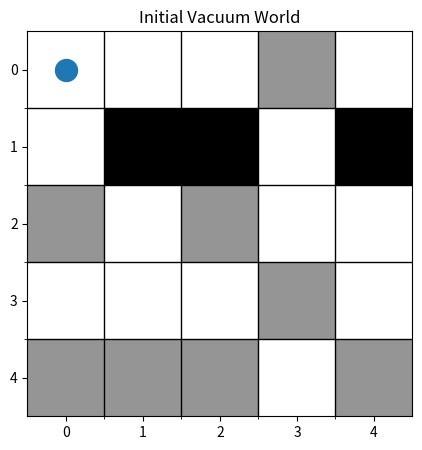
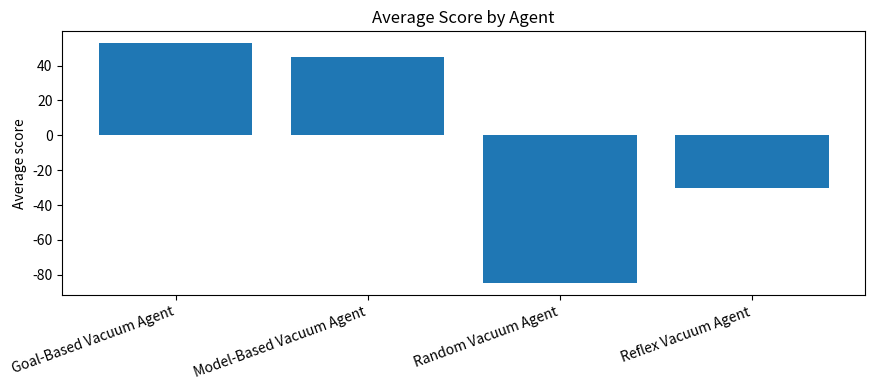
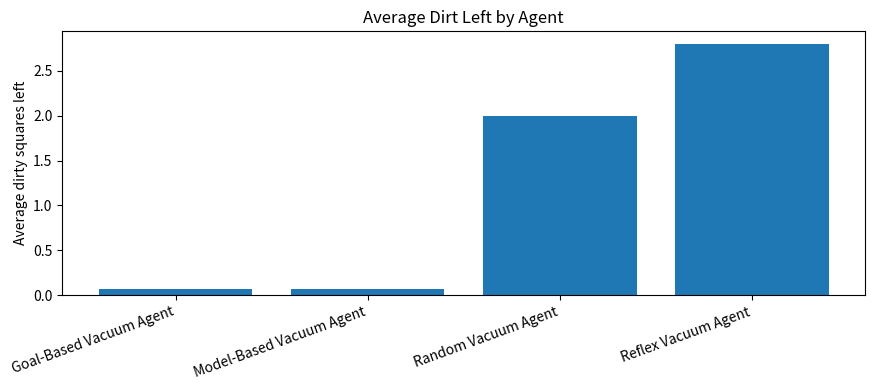

These charts were generated, in order, by the following Python code:
import random
import sys
from collections import deque
from dataclasses import dataclass
from typing import Dict, List, Optional, Tuple

try:
    import matplotlib.pyplot as plt
except ModuleNotFoundError as exc:
    raise ModuleNotFoundError(
        "matplotlib is not installed in this notebook kernel. "
        f"Kernel Python is: {sys.executable}. "
        "Run `%pip install matplotlib`, then restart the kernel, "
        "or switch to the COMP 469 (.env) kernel."
    ) from exc

Position = Tuple[int, int]
ACTIONS = ["Suck", "Up", "Down", "Left", "Right", "NoOp"]

random.seed(469)
print("Setup complete. You are ready for Lab 01.")

@dataclass
class Percept:
    location: Position
    status: str


class VacuumEnvironment:
    def __init__(
        self,
        width: int = 5,
        height: int = 5,
        dirt_probability: float = 0.30,
        obstacle_probability: float = 0.0,
        start: Position = (0, 0),
        seed: Optional[int] = None,
    ):
        if seed is not None:
            random.seed(seed)

        self.width = width
        self.height = height
        self.start = start
        self.agent_location = start
        self.status: Dict[Position, str] = {}
        self.obstacles = set()
        self.score = 0
        self.steps = 0
        self.cleaned_count = 0

        for x in range(width):
            for y in range(height):
                location = (x, y)
                if location != start and random.random() < obstacle_probability:
                    self.obstacles.add(location)

        for x in range(width):
            for y in range(height):
                location = (x, y)
                if location in self.obstacles:
                    self.status[location] = "Obstacle"
                else:
                    self.status[location] = "Dirty" if random.random() < dirt_probability else "Clean"

        self.status[start] = "Clean"

    def in_bounds(self, location: Position) -> bool:
        x, y = location
        return 0 <= x < self.width and 0 <= y < self.height

    def is_accessible(self, location: Position) -> bool:
        return self.in_bounds(location) and location not in self.obstacles

    def get_percept(self) -> Percept:
        return Percept(self.agent_location, self.status[self.agent_location])

    def get_neighbors(self, location: Position) -> Dict[str, Position]:
        x, y = location
        candidates = {
            "Up": (x, y - 1),
            "Down": (x, y + 1),
            "Left": (x - 1, y),
            "Right": (x + 1, y),
        }
        return {
            action: next_location
            for action, next_location in candidates.items()
            if self.is_accessible(next_location)
        }

    def execute_action(self, action: str) -> None:
        if action not in ACTIONS:
            raise ValueError(f"Unknown action: {action}")

        self.steps += 1
        self.score -= 1

        if action == "NoOp":
            return

        if action == "Suck":
            if self.status[self.agent_location] == "Dirty":
                self.status[self.agent_location] = "Clean"
                self.score += 10
                self.cleaned_count += 1
            return

        x, y = self.agent_location
        moves = {
            "Up": (x, y - 1),
            "Down": (x, y + 1),
            "Left": (x - 1, y),
            "Right": (x + 1, y),
        }
        next_location = moves[action]

        if self.is_accessible(next_location):
            self.agent_location = next_location
        else:
            self.score -= 2

    def count_dirty_squares(self) -> int:
        return sum(1 for value in self.status.values() if value == "Dirty")

    def count_clean_squares(self) -> int:
        return sum(
            1
            for location, value in self.status.items()
            if value == "Clean" and location not in self.obstacles
        )

    def is_done(self) -> bool:
        return self.count_dirty_squares() == 0

    def copy_world(self):
        return dict(self.status), set(self.obstacles)

    def load_world(self, status: Dict[Position, str], obstacles: set) -> None:
        self.status = dict(status)
        self.obstacles = set(obstacles)
        self.agent_location = self.start
        self.score = 0
        self.steps = 0
        self.cleaned_count = 0


env = VacuumEnvironment(width=5, height=5, dirt_probability=0.35, obstacle_probability=0.10, seed=469)
print("Start:", env.agent_location)
print("Percept:", env.get_percept())
print("Dirty squares:", env.count_dirty_squares())
print("Obstacles:", len(env.obstacles))

def display_text(env: VacuumEnvironment) -> None:
    for y in range(env.height):
        row = []
        for x in range(env.width):
            location = (x, y)
            if location == env.agent_location:
                row.append("A")
            elif location in env.obstacles:
                row.append("#")
            elif env.status[location] == "Dirty":
                row.append("D")
            else:
                row.append(".")
        print(" ".join(row))
    print(f"Score: {env.score}, Steps: {env.steps}, Dirty left: {env.count_dirty_squares()}")


def plot_environment(env: VacuumEnvironment, title: str = "Vacuum World") -> None:
    grid = []
    for y in range(env.height):
        row = []
        for x in range(env.width):
            location = (x, y)
            if location in env.obstacles:
                row.append(2)
            elif env.status[location] == "Dirty":
                row.append(1)
            else:
                row.append(0)
        grid.append(row)

    plt.figure(figsize=(5, 5))
    plt.imshow(grid, cmap="Greys", vmin=0, vmax=2)
    ax = plt.gca()
    ax.set_xticks(range(env.width))
    ax.set_yticks(range(env.height))
    ax.set_xticks([i - 0.5 for i in range(1, env.width)], minor=True)
    ax.set_yticks([i - 0.5 for i in range(1, env.height)], minor=True)
    ax.grid(which="minor", color="black", linewidth=1)
    ax.scatter([env.agent_location[0]], [env.agent_location[1]], c="tab:blue", s=250)
    ax.set_title(title)
    plt.show()


display_text(env)
plot_environment(env, "Initial Vacuum World")

class Agent:
    name = "Base Agent"

    def choose_action(self, percept: Percept, environment: VacuumEnvironment) -> str:
        raise NotImplementedError


class RandomVacuumAgent(Agent):
    name = "Random Vacuum Agent"

    def choose_action(self, percept: Percept, environment: VacuumEnvironment) -> str:
        if percept.status == "Dirty":
            return "Suck"
        return random.choice(["Up", "Down", "Left", "Right"])


random_agent = RandomVacuumAgent()
print(random_agent.name, "chooses", random_agent.choose_action(env.get_percept(), env))

def run_simulation(
    agent: Agent,
    env: VacuumEnvironment,
    max_steps: int = 100,
    verbose: bool = False,
) -> dict:
    score_history = []
    dirty_history = []
    action_history = []

    for step in range(max_steps):
        # Get percept, choose action, execute action, and record history.
        percept = env.get_percept()
        action = agent.choose_action(percept, env)

        if action == "NoOp":
            break

        env.execute_action(action)

        score_history.append(env.score)
        dirty_history.append(env.count_dirty_squares())
        action_history.append(action)

        if verbose:
            print(f"step={step:02d} loc={percept.location} status={percept.status} action={action} score={env.score}")

        if env.is_done():
            break

    return {
        "agent": agent.name,
        "score": env.score,
        "steps": env.steps,
        "cleaned": env.cleaned_count,
        "dirty_left": env.count_dirty_squares(),
        "score_history": score_history,
        "dirty_history": dirty_history,
        "action_history": action_history,
    }


test_env = VacuumEnvironment(width=5, height=5, dirt_probability=0.35, obstacle_probability=0.0, seed=101)
test_result = run_simulation(RandomVacuumAgent(), test_env, max_steps=25)
test_result

class ReflexVacuumAgent(Agent):
    name = "Reflex Vacuum Agent"

    def choose_action(self, percept: Percept, environment: VacuumEnvironment) -> str:
        x, y = percept.location

        if percept.status == "Dirty":
            return "Suck"

        # Serpentine sweep: move right on even rows, left on odd rows, down at row ends.
        if y % 2 == 0:
            preferred = "Right" if x < environment.width - 1 else "Down"
        else:
            preferred = "Left" if x > 0 else "Down"

        legal_actions = environment.get_neighbors(percept.location)
        if preferred in legal_actions:
            return preferred

        # Obstacles can break the sweep, so use a deterministic fallback.
        for action in ["Right", "Down", "Left", "Up"]:
            if action in legal_actions:
                return action

        return "NoOp"


reflex_env = VacuumEnvironment(width=5, height=5, dirt_probability=0.35, obstacle_probability=0.0, seed=202)
reflex_result = run_simulation(ReflexVacuumAgent(), reflex_env, max_steps=100)
reflex_result

class ModelBasedVacuumAgent(Agent):
    name = "Model-Based Vacuum Agent"

    def __init__(self):
        self.visited = set()
        self.known_status: Dict[Position, str] = {}
        self.path_stack: List[Position] = []

    def action_toward(self, current: Position, target: Position) -> str:
        cx, cy = current
        tx, ty = target
        if tx == cx + 1 and ty == cy:
            return "Right"
        if tx == cx - 1 and ty == cy:
            return "Left"
        if tx == cx and ty == cy + 1:
            return "Down"
        if tx == cx and ty == cy - 1:
            return "Up"
        return "NoOp"

    def choose_action(self, percept: Percept, environment: VacuumEnvironment) -> str:
        location = percept.location
        self.visited.add(location)
        self.known_status[location] = percept.status

        if percept.status == "Dirty":
            self.known_status[location] = "Clean"
            return "Suck"

        neighbors = environment.get_neighbors(location)
        unvisited = [
            (action, next_location)
            for action, next_location in neighbors.items()
            if next_location not in self.visited
        ]

        if unvisited:
            action, next_location = unvisited[0]
            self.path_stack.append(location)
            return action

        while self.path_stack:
            previous_location = self.path_stack.pop()
            if previous_location in neighbors.values():
                return self.action_toward(location, previous_location)

        return "NoOp"


model_env = VacuumEnvironment(width=5, height=5, dirt_probability=0.35, obstacle_probability=0.10, seed=303)
model_result = run_simulation(ModelBasedVacuumAgent(), model_env, max_steps=100)
model_result

class GoalBasedVacuumAgent(Agent):
    name = "Goal-Based Vacuum Agent"

    def choose_action(self, percept: Percept, environment: VacuumEnvironment) -> str:
        if percept.status == "Dirty":
            return "Suck"

        dirty_locations = [
            location
            for location, status in environment.status.items()
            if status == "Dirty"
        ]

        if not dirty_locations:
            return "NoOp"

        path = self.bfs_to_nearest_dirty(percept.location, dirty_locations, environment)

        if path:
            return path[0]

        return "NoOp"

    def bfs_to_nearest_dirty(
        self,
        start: Position,
        dirty_locations: List[Position],
        environment: VacuumEnvironment,
    ) -> List[str]:
        dirty_set = set(dirty_locations)
        frontier = deque([(start, [])])
        visited = {start}

        while frontier:
            location, path_so_far = frontier.popleft()

            if location in dirty_set:
                return path_so_far

            for action, next_location in environment.get_neighbors(location).items():
                if next_location not in visited:
                    visited.add(next_location)
                    frontier.append((next_location, path_so_far + [action]))

        return []


goal_env = VacuumEnvironment(width=5, height=5, dirt_probability=0.35, obstacle_probability=0.10, seed=404)
goal_result = run_simulation(GoalBasedVacuumAgent(), goal_env, max_steps=100)
goal_result

def evaluate_agents(
    agent_factories,
    trials: int = 30,
    max_steps: int = 100,
    width: int = 5,
    height: int = 5,
    dirt_probability: float = 0.35,
    obstacle_probability: float = 0.10,
) -> List[dict]:
    rows = []

    for trial in range(trials):
        base_env = VacuumEnvironment(
            width=width,
            height=height,
            dirt_probability=dirt_probability,
            obstacle_probability=obstacle_probability,
            seed=1000 + trial,
        )
        status, obstacles = base_env.copy_world()

        for make_agent in agent_factories:
            env = VacuumEnvironment(width=width, height=height, dirt_probability=0.0, obstacle_probability=0.0)
            env.load_world(status, obstacles)
            agent = make_agent()
            result = run_simulation(agent, env, max_steps=max_steps)
            result["trial"] = trial
            rows.append(result)

    return rows


agent_factories = [
    lambda: RandomVacuumAgent(),
    lambda: ReflexVacuumAgent(),
    lambda: ModelBasedVacuumAgent(),
    lambda: GoalBasedVacuumAgent(),
]

results = evaluate_agents(agent_factories, trials=30, max_steps=100)
results[:4]

def summarize_results(results: List[dict]) -> Dict[str, dict]:
    summary = {}
    agent_names = sorted({row["agent"] for row in results})

    for agent_name in agent_names:
        rows = [row for row in results if row["agent"] == agent_name]
        summary[agent_name] = {
            "avg_score": sum(row["score"] for row in rows) / len(rows),
            "avg_steps": sum(row["steps"] for row in rows) / len(rows),
            "avg_cleaned": sum(row["cleaned"] for row in rows) / len(rows),
            "avg_dirty_left": sum(row["dirty_left"] for row in rows) / len(rows),
        }

    return summary


summary = summarize_results(results)
summary

def plot_summary_metric(summary: Dict[str, dict], metric: str, title: str, ylabel: str) -> None:
    names = list(summary.keys())
    values = [summary[name][metric] for name in names]

    plt.figure(figsize=(9, 4))
    plt.bar(names, values)
    plt.title(title)
    plt.ylabel(ylabel)
    plt.xticks(rotation=20, ha="right")
    plt.tight_layout()
    plt.show()


plot_summary_metric(summary, "avg_score", "Average Score by Agent", "Average score")
plot_summary_metric(summary, "avg_dirty_left", "Average Dirt Left by Agent", "Average dirty squares left")

# Extension workspace.
# Put your optional extension code here.
